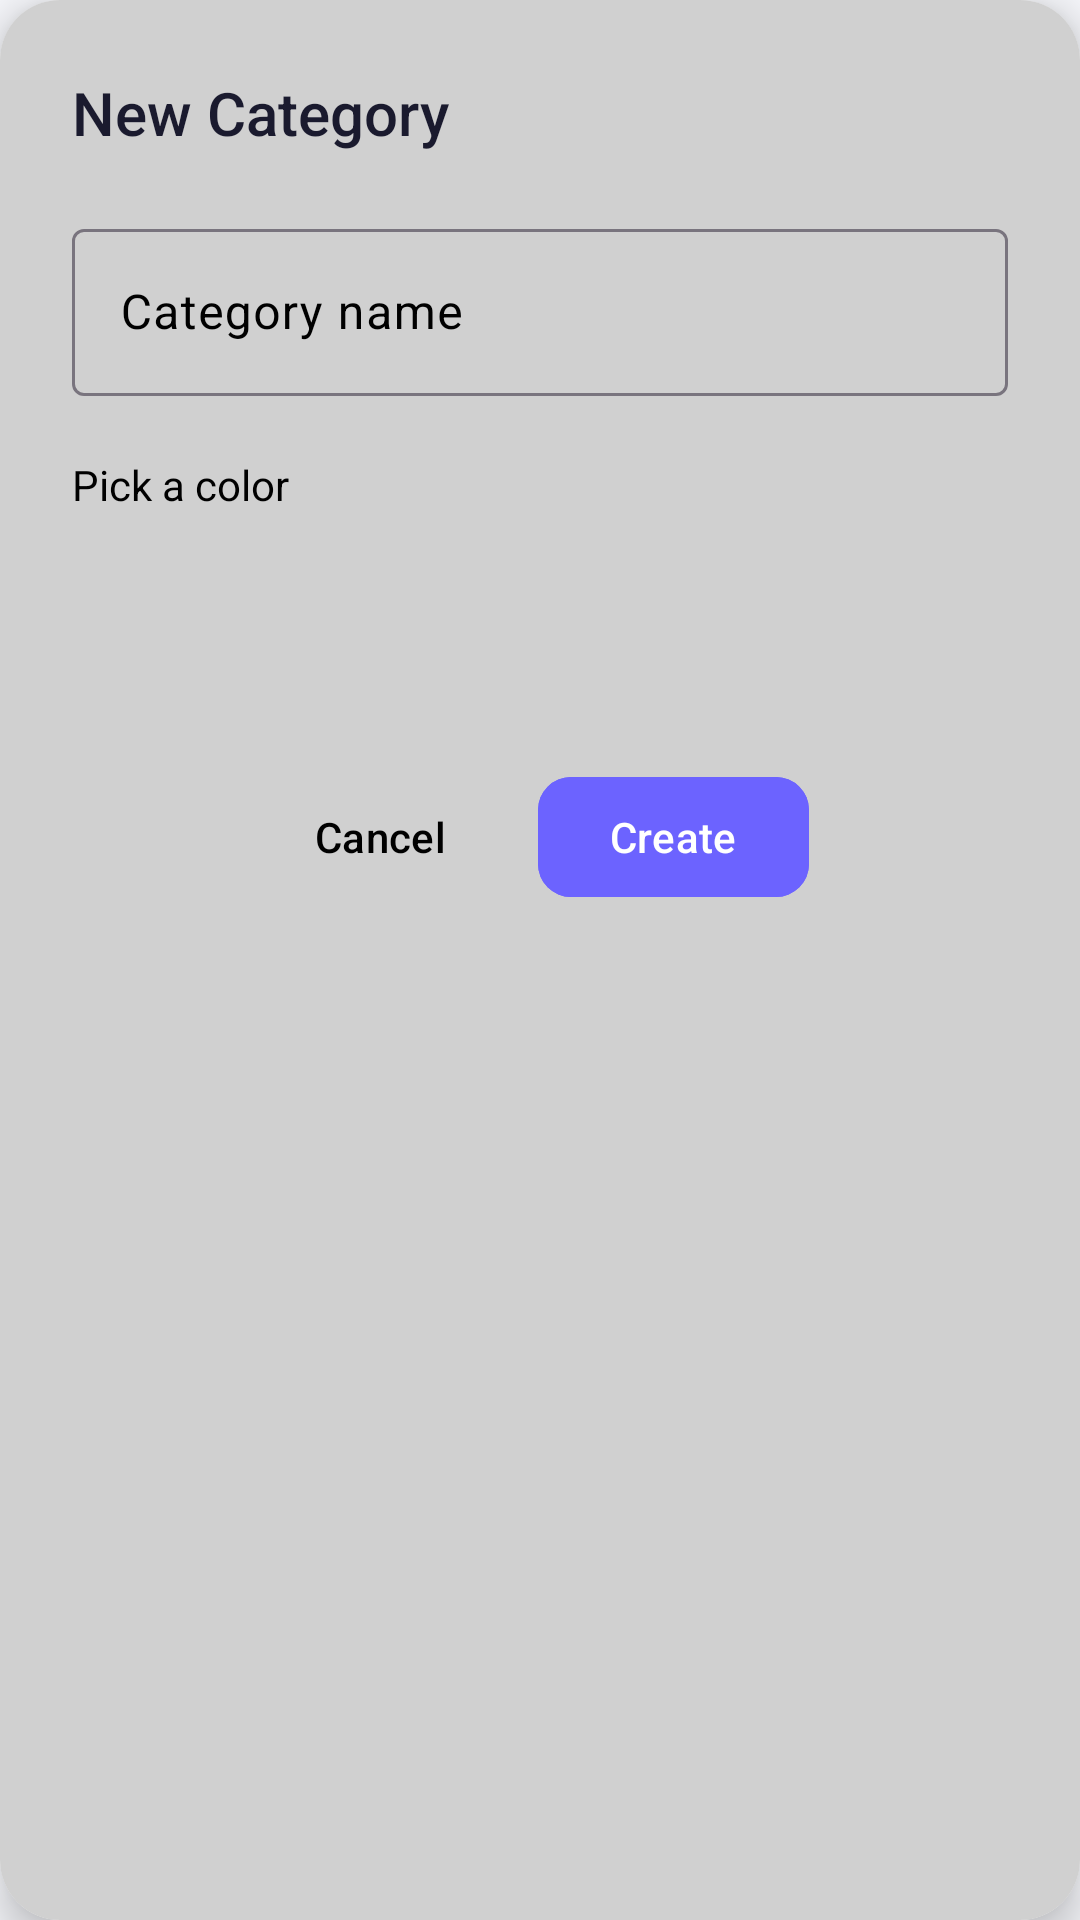

Layout XML and referenced resources for this Android screen:
<!-- AndroidManifest.xml: application theme Theme.NotesApp -->
<!-- res/layout/dialog_add_category.xml -->
<?xml version="1.0" encoding="utf-8"?>
<androidx.cardview.widget.CardView xmlns:android="http://schemas.android.com/apk/res/android"
    xmlns:app="http://schemas.android.com/apk/res-auto"
    android:layout_width="wrap_content"
    android:layout_height="wrap_content"
    android:layout_gravity="center"
    android:layout_margin="24dp"
    app:cardCornerRadius="20dp"
    app:cardElevation="8dp"
    android:background="#D0D0D0">

    <LinearLayout
        android:background="#D0D0D0"
        android:layout_width="match_parent"
        android:layout_height="match_parent"
        android:orientation="vertical"
        android:padding="24dp">

        <TextView
            android:layout_width="wrap_content"
            android:layout_height="wrap_content"
            android:layout_marginBottom="20dp"
            android:fontFamily="sans-serif-medium"
            android:text="New Category"
            android:textColor="@color/md_theme_onSurface"
            android:textSize="20sp" />

        <com.google.android.material.textfield.TextInputLayout
            android:id="@+id/tilName"
            style="@style/Widget.Material3.TextInputLayout.OutlinedBox"
            android:layout_width="match_parent"
            android:layout_height="wrap_content"
            android:hint="Category name"
            android:textColorHint="#000000">

            <com.google.android.material.textfield.TextInputEditText
                android:id="@+id/etCategoryName"
                android:layout_width="match_parent"
                android:layout_height="wrap_content"
                android:imeOptions="actionDone"
                android:inputType="textCapWords"
                android:textColor="#000000"/>
        </com.google.android.material.textfield.TextInputLayout>

        <TextView
            android:layout_width="wrap_content"
            android:layout_height="wrap_content"
            android:layout_marginTop="20dp"
            android:layout_marginBottom="12dp"
            android:text="Pick a color"
            android:textColor="@android:color/black"
            android:textSize="14sp" />

        <LinearLayout
            android:layout_width="wrap_content"
            android:layout_height="wrap_content"
            android:layout_gravity="center"
            android:gravity="center"
            android:orientation="horizontal">

            <View
                android:id="@+id/color1"
                android:layout_width="36dp"
                android:layout_height="36dp"
                android:layout_margin="6dp"
                android:background="@drawable/bg_circle_color" />

            <View
                android:id="@+id/color2"
                android:layout_width="36dp"
                android:layout_height="36dp"
                android:layout_margin="6dp"
                android:background="@drawable/bg_circle_color" />

            <View
                android:id="@+id/color3"
                android:layout_width="36dp"
                android:layout_height="36dp"
                android:layout_margin="6dp"
                android:background="@drawable/bg_circle_color" />

            <View
                android:id="@+id/color4"
                android:layout_width="36dp"
                android:layout_height="36dp"
                android:layout_margin="6dp"
                android:background="@drawable/bg_circle_color" />

            <View
                android:id="@+id/color5"
                android:layout_width="36dp"
                android:layout_height="36dp"
                android:layout_margin="6dp"
                android:background="@drawable/bg_circle_color" />

            <View
                android:id="@+id/color6"
                android:layout_width="36dp"
                android:layout_height="36dp"
                android:layout_margin="6dp"
                android:background="@drawable/bg_circle_color" />
        </LinearLayout>

        <LinearLayout

            android:layout_width="226dp"
            android:layout_height="wrap_content"
            android:layout_gravity="center"
            android:layout_marginTop="24dp"
            android:gravity="center"
            android:orientation="horizontal">

            <com.google.android.material.button.MaterialButton
                android:id="@+id/btnCancel"
                style="@style/Widget.Material3.Button.TextButton"
                android:layout_width="73dp"
                android:layout_height="wrap_content"
                android:layout_marginEnd="8dp"
                android:text="Cancel"
                android:textColor="#000000"/>

            <com.google.android.material.button.MaterialButton
                android:id="@+id/btnSave"
                android:layout_width="wrap_content"
                android:layout_height="wrap_content"
                android:layout_marginStart="8dp"
                android:backgroundTint="@color/cat_purple"
                android:text="Create"
                app:cornerRadius="11dp" />
        </LinearLayout>

    </LinearLayout>
</androidx.cardview.widget.CardView>
<!-- resources referenced by this layout -->
<resources>
  <color name="cat_purple">#6C63FF</color>
  <color name="md_theme_onSurface">#1A1A2E</color>
  <style name="Theme.NotesApp" parent="Theme.Material3.DayNight.NoActionBar">
          <item name="colorPrimary">@color/md_theme_primary</item>
          <item name="colorOnPrimary">@color/md_theme_onPrimary</item>
          <item name="colorPrimaryContainer">@color/md_theme_primaryContainer</item>
  
          <item name="android:colorBackground">@color/md_theme_background</item>
          <item name="colorSurface">@color/md_theme_surface</item>
          <item name="colorOnSurface">@color/md_theme_onSurface</item>
  
          <item name="textAppearanceBodyLarge">@style/TextAppearance.Material3.BodyLarge</item>
      </style>
  <color name="md_theme_primary">#6C63FF</color>
  <color name="md_theme_onPrimary">#FFFFFF</color>
  <color name="md_theme_primaryContainer">#E8E6FF</color>
  <color name="md_theme_background">#F6F7FB</color>
  <color name="md_theme_surface">#FFFFFF</color>
</resources>
